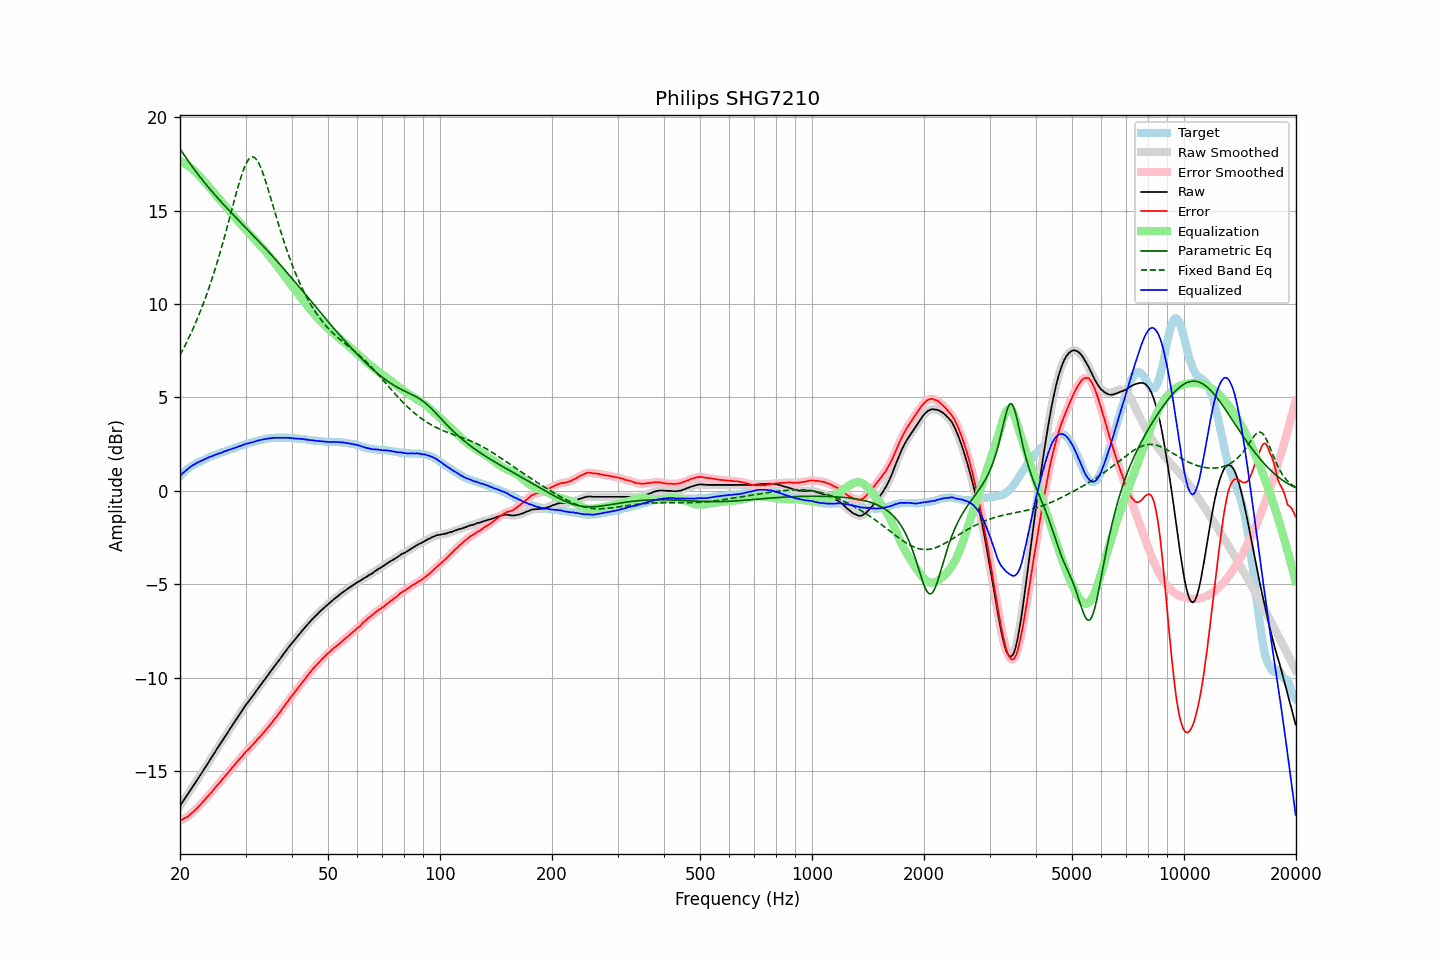

Source data for this figure (header and first rows):
frequency, raw, error, smoothed, error_smoothed, equalization, parametric_eq, fixed_band_eq, equalized_raw, equalized_smoothed, target
20.00, -16.86, -17.65, -16.86, -17.65, 17.65, 18.30, 7.26, 0.79, 0.80, 0.79
20.20, -16.73, -17.61, -16.73, -17.61, 17.61, 18.17, 7.42, 0.88, 0.88, 0.88
20.40, -16.60, -17.56, -16.60, -17.56, 17.57, 18.05, 7.59, 0.97, 0.97, 0.96
20.61, -16.47, -17.50, -16.47, -17.52, 17.52, 17.92, 7.75, 1.05, 1.04, 1.03
20.81, -16.35, -17.47, -16.34, -17.47, 17.46, 17.79, 7.93, 1.11, 1.12, 1.12
21.02, -16.22, -17.42, -16.21, -17.41, 17.40, 17.67, 8.10, 1.18, 1.19, 1.20
21.23, -16.08, -17.34, -16.08, -17.35, 17.34, 17.55, 8.28, 1.26, 1.26, 1.26
21.44, -15.95, -17.27, -15.95, -17.27, 17.27, 17.43, 8.47, 1.32, 1.32, 1.32
21.66, -15.82, -17.19, -15.82, -17.19, 17.19, 17.31, 8.66, 1.37, 1.38, 1.37
21.87, -15.69, -17.11, -15.68, -17.11, 17.11, 17.19, 8.85, 1.43, 1.43, 1.42
22.09, -15.55, -17.02, -15.55, -17.02, 17.03, 17.07, 9.05, 1.48, 1.48, 1.47
22.31, -15.42, -16.94, -15.42, -16.94, 16.94, 16.96, 9.26, 1.52, 1.52, 1.52
22.54, -15.29, -16.85, -15.29, -16.85, 16.85, 16.85, 9.47, 1.56, 1.56, 1.56
22.76, -15.16, -16.76, -15.16, -16.76, 16.76, 16.74, 9.69, 1.60, 1.60, 1.60
22.99, -15.03, -16.66, -15.03, -16.66, 16.66, 16.63, 9.91, 1.63, 1.64, 1.63
23.22, -14.89, -16.56, -14.89, -16.57, 16.57, 16.52, 10.14, 1.68, 1.68, 1.67
23.45, -14.76, -16.47, -14.76, -16.47, 16.47, 16.42, 10.37, 1.72, 1.72, 1.71
23.69, -14.62, -16.37, -14.62, -16.37, 16.38, 16.31, 10.61, 1.76, 1.76, 1.75
23.92, -14.48, -16.27, -14.48, -16.28, 16.28, 16.21, 10.86, 1.80, 1.79, 1.79
24.16, -14.35, -16.19, -14.35, -16.18, 16.18, 16.11, 11.11, 1.83, 1.83, 1.84
24.40, -14.22, -16.09, -14.21, -16.08, 16.08, 16.01, 11.37, 1.86, 1.86, 1.87
24.65, -14.08, -15.97, -14.08, -15.98, 15.98, 15.91, 11.64, 1.90, 1.90, 1.89
24.89, -13.95, -15.87, -13.94, -15.87, 15.88, 15.81, 11.91, 1.93, 1.93, 1.92
25.14, -13.81, -15.77, -13.81, -15.77, 15.78, 15.71, 12.19, 1.97, 1.97, 1.96
25.39, -13.68, -15.67, -13.68, -15.67, 15.67, 15.62, 12.48, 2.00, 2.00, 1.99
25.65, -13.55, -15.58, -13.55, -15.57, 15.57, 15.52, 12.77, 2.02, 2.03, 2.03
25.91, -13.42, -15.47, -13.42, -15.47, 15.47, 15.43, 13.07, 2.05, 2.06, 2.05
26.16, -13.28, -15.36, -13.28, -15.37, 15.37, 15.33, 13.38, 2.09, 2.09, 2.08
26.43, -13.15, -15.27, -13.15, -15.27, 15.27, 15.24, 13.69, 2.12, 2.12, 2.12
26.69, -13.02, -15.17, -13.01, -15.17, 15.17, 15.15, 14.00, 2.15, 2.15, 2.15
26.96, -12.88, -15.06, -12.88, -15.07, 15.06, 15.06, 14.32, 2.18, 2.18, 2.18
27.23, -12.75, -14.96, -12.75, -14.96, 14.96, 14.97, 14.65, 2.21, 2.21, 2.21
27.50, -12.62, -14.86, -12.62, -14.86, 14.86, 14.88, 14.97, 2.24, 2.24, 2.24
27.77, -12.49, -14.75, -12.49, -14.76, 14.76, 14.79, 15.29, 2.27, 2.27, 2.26
28.05, -12.36, -14.66, -12.36, -14.65, 14.66, 14.70, 15.61, 2.30, 2.30, 2.30
28.33, -12.23, -14.55, -12.23, -14.55, 14.55, 14.61, 15.93, 2.33, 2.33, 2.32
28.62, -12.10, -14.45, -12.10, -14.45, 14.45, 14.52, 16.24, 2.35, 2.36, 2.35
28.90, -11.96, -14.35, -11.97, -14.35, 14.35, 14.43, 16.53, 2.39, 2.39, 2.39
29.19, -11.84, -14.25, -11.84, -14.26, 14.25, 14.34, 16.81, 2.42, 2.42, 2.41
29.48, -11.71, -14.17, -11.70, -14.16, 14.16, 14.25, 17.06, 2.45, 2.45, 2.46
29.78, -11.58, -14.05, -11.58, -14.06, 14.06, 14.16, 17.29, 2.48, 2.48, 2.47
30.08, -11.45, -13.95, -11.46, -13.96, 13.97, 14.07, 17.49, 2.52, 2.51, 2.50
30.38, -11.34, -13.87, -11.34, -13.87, 13.88, 13.98, 17.65, 2.54, 2.54, 2.53
30.68, -11.23, -13.79, -11.23, -13.78, 13.78, 13.90, 17.77, 2.55, 2.56, 2.56
30.99, -11.11, -13.69, -11.11, -13.70, 13.69, 13.81, 17.84, 2.58, 2.58, 2.58
31.30, -11.00, -13.60, -11.00, -13.60, 13.60, 13.72, 17.87, 2.60, 2.60, 2.60
31.61, -10.88, -13.51, -10.88, -13.51, 13.51, 13.63, 17.85, 2.63, 2.63, 2.63
31.93, -10.76, -13.41, -10.76, -13.41, 13.41, 13.54, 17.79, 2.65, 2.66, 2.65
32.24, -10.64, -13.31, -10.64, -13.32, 13.32, 13.45, 17.68, 2.68, 2.68, 2.67
32.57, -10.52, -13.22, -10.52, -13.22, 13.22, 13.36, 17.53, 2.70, 2.70, 2.70
32.89, -10.41, -13.13, -10.40, -13.13, 13.13, 13.26, 17.35, 2.72, 2.72, 2.72
33.22, -10.29, -13.03, -10.29, -13.03, 13.03, 13.17, 17.14, 2.74, 2.74, 2.74
33.55, -10.17, -12.93, -10.17, -12.93, 12.93, 13.08, 16.90, 2.76, 2.76, 2.76
33.89, -10.06, -12.83, -10.05, -12.83, 12.83, 12.99, 16.64, 2.77, 2.78, 2.77
34.23, -9.94, -12.73, -9.94, -12.73, 12.73, 12.89, 16.37, 2.79, 2.79, 2.79
34.57, -9.82, -12.62, -9.82, -12.63, 12.63, 12.80, 16.09, 2.81, 2.80, 2.80
34.92, -9.71, -12.52, -9.71, -12.52, 12.52, 12.71, 15.80, 2.81, 2.82, 2.81
35.27, -9.59, -12.42, -9.59, -12.41, 12.41, 12.61, 15.51, 2.82, 2.83, 2.83
35.62, -9.47, -12.29, -9.47, -12.31, 12.31, 12.52, 15.21, 2.84, 2.83, 2.82
35.97, -9.36, -12.19, -9.36, -12.20, 12.20, 12.42, 14.92, 2.84, 2.84, 2.83
... 635 more rows
